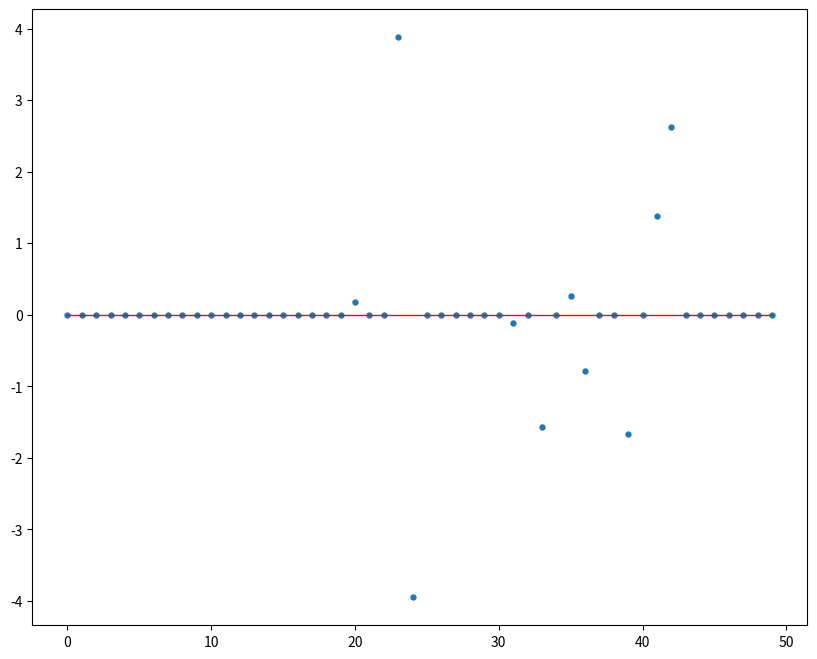

Write the Python code that produced this figure. (Note: this script raises an exception after producing the figure.)
import numpy as np
import matplotlib.pyplot as plt

lambdalist = [0.001, 0.01, 0.1]
hlist = [0.1, 1, 10]

# set seed
np.random.seed(16)

p = 1e-4

# sample data 
def generate_sample(xmin, xmax, sample_size):
    x = (xmax - xmin)*np.random.rand(sample_size) + xmin
    target = np.sin(np.pi * x) / (np.pi * x) + 0.1 * x
    noise = 0.1 * np.random.randn(sample_size)
    return x, target + noise

def cal_Kernel(x, c, h):
    return np.exp(-(x-c.reshape(c.shape[0], 1)) ** 2 / (2 * h ** 2))

def update_one_step(x, y, z, u, h, l):
    K = cal_Kernel(x, x, h)
    theta_next = np.linalg.solve(K.T.dot(K) + np.identity(len(K)), K.T.dot(y.reshape(y.shape[0], 1)) + z.reshape(z.shape[0], 1) - u.reshape(u.shape[0], 1)).flatten()
    z_next = np.array([max(0, theta_next[i] + u[i] - l) + min(0, theta_next[i] + u[i] + l) for i in range(len(z))])
    u_next = u + theta_next - z_next
    return theta_next, z_next, u_next

def train(x, y, h, l, p):
    z = np.random.rand(y.shape[0])
    u = np.random.rand(y.shape[0])
    theta_pre = np.random.rand(y.shape[0])

    for i in range(10000):
        theta, z, u = update_one_step(x, y, z, u, h, l)
        if np.linalg.norm(theta - theta_pre) < p:
            break
        theta_pre = theta
    return theta

def predict(x, X, h, l, theta):
    K = cal_Kernel(x, X, h)
    y_predicted = K.dot(theta)
    return y_predicted

def cross_validation(x_all, y_all, h, l, splited_size):
    global p
    num = int(len(x_all) / splited_size)
    errorlist = []
    # calc error with each data
    for k in range(splited_size):
        x_train, y_train = np.append(x_all[:num*k], x_all[num*(k+1):]), np.append(y_all[:num*k], y_all[num*(k+1):])
        x_test, y_test = x_all[num*k:num*(k+1)], y_all[num*k:num*(k+1)]
        theta = train(x_train, y_train, h, l, p)
        y_predicted = predict(x_train, x_test, h, l, theta)
        errorlist.append((np.linalg.norm(y_predicted - y_test))**2)
    return sum(errorlist)/len(errorlist)


def plot_func(x_all, y_all, xmin, xmax, h, l, error=None):
    global p
    # plot用のデータ作成
    x_true = np.arange(xmin, xmax, 0.01)
    y_true = np.sin(np.pi * x_true) / (np.pi * x_true) + 0.1 * x_true
    theta = train(x_all, y_all, h, l, p)
    y_pre = predict(x_all, x_true, h, l, theta)
    # plot
    if error != None:
        plt.title('$\lambda$ = {}, h = {}, error = {:.3f}'.format(l, h, error))
    else:
        plt.title('$\lambda$ = {}, h = {}'.format(l, h))
    plt.plot(x_true, y_true, c='r', lw=1.5)
    plt.plot(x_true, y_pre, c='limegreen', lw=1.5)
    plt.scatter(x_all, y_all, s=5)
    
# create sample data
sample_size = 50
xmin, xmax = -3, 3
x_all, y_all = generate_sample(xmin=xmin, xmax=xmax, sample_size=sample_size)


##########################################################
# 交差検証によってh, l決める場合は以下のコメントアウトを外す．#
##########################################################
h, l = 1, 0.01
# error_list = [[] for _ in range(len(hlist))]
# fig = plt.figure(figsize=(16, 10), dpi=200)
# plt.rcParams["font.size"] = 10
# for i in range(len(hlist)):
#     for j in range(len(lambdalist)):
#         err = cross_validation(x_all, y_all, hlist[i], lambdalist[j], 10)
#         error_list[i].append(err)
#         plt.subplot(len(hlist), len(lambdalist), int(i*len(lambdalist) + j + 1))
#         plot_func(x_all, y_all, xmin, xmax, hlist[i], lambdalist[j], err)
#
# plt.savefig('../../output/Lec3/result.png', bbox_inches='tight')

# # serach best h, l
# minlist = np.array([min(error_list[i]) for i in range(len(error_list))])
# hidx = np.argmin(minlist)
# lidx = np.argmin(np.array(error_list[hidx]))

# print('h = {}, l = {}'.format(hlist[hidx], lambdalist[lidx]))
# h, l = hlist[hidx], lambdalist[lidx]

# train with this h l
theta = train(x_all, y_all, h, l, p)

# visualize theta
param_idx = [i for i in range(len(theta))]
fig = plt.figure(figsize=(10, 8), dpi=100)
plt.scatter(param_idx, theta, marker='.', s=50)
plt.plot([param_idx[0], param_idx[-1]], [0, 0], c='r', lw=1)
plt.savefig('../../output/Lec3/params.png', bbox_inches='tight')

fig = plt.figure(figsize=(10, 8), dpi=100)
plot_func(x_all, y_all, xmin, xmax, h, l)
plt.savefig('../../output/Lec3/result2.png', bbox_inches='tight')
